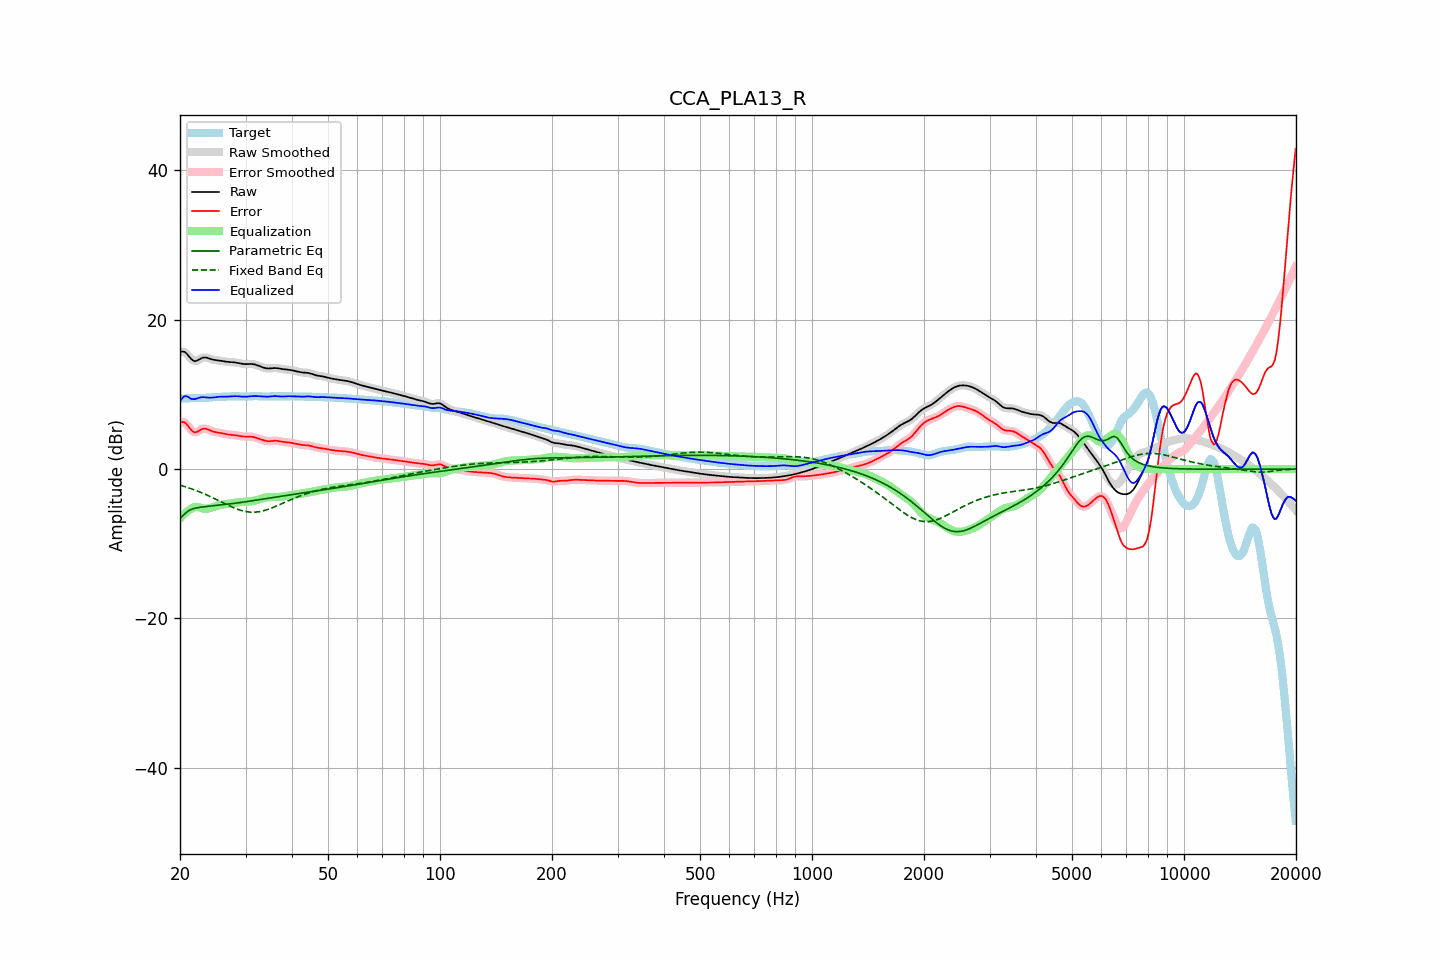

Data behind this chart, as committed beside it:
frequency, raw, error, smoothed, error_smoothed, equalization, parametric_eq, fixed_band_eq, equalized_raw, equalized_smoothed, target
20.00, 15.63, 6.19, 15.64, 6.20, -6.59, -6.56, -2.15, 9.04, 9.05, 9.44
20.20, 15.73, 6.29, 15.73, 6.29, -6.34, -6.38, -2.22, 9.39, 9.39, 9.44
20.40, 15.75, 6.30, 15.74, 6.29, -6.12, -6.20, -2.28, 9.63, 9.62, 9.45
20.61, 15.69, 6.24, 15.67, 6.21, -5.92, -6.00, -2.35, 9.77, 9.75, 9.45
20.81, 15.49, 6.03, 15.49, 6.03, -5.74, -5.79, -2.42, 9.75, 9.75, 9.46
21.02, 15.25, 5.77, 15.24, 5.77, -5.58, -5.64, -2.49, 9.67, 9.66, 9.48
21.23, 14.97, 5.48, 14.98, 5.49, -5.45, -5.50, -2.56, 9.52, 9.53, 9.49
21.44, 14.73, 5.22, 14.74, 5.23, -5.34, -5.41, -2.64, 9.39, 9.40, 9.51
21.66, 14.57, 5.05, 14.56, 5.04, -5.19, -5.32, -2.71, 9.38, 9.37, 9.52
21.87, 14.45, 4.92, 14.48, 4.95, -5.09, -5.27, -2.79, 9.36, 9.38, 9.53
22.09, 14.48, 4.94, 14.48, 4.95, -5.06, -5.21, -2.87, 9.42, 9.43, 9.54
22.31, 14.57, 5.03, 14.56, 5.03, -5.08, -5.17, -2.96, 9.49, 9.49, 9.54
22.54, 14.69, 5.16, 14.69, 5.16, -5.13, -5.14, -3.04, 9.55, 9.56, 9.53
22.76, 14.82, 5.29, 14.81, 5.28, -5.21, -5.11, -3.13, 9.61, 9.60, 9.53
22.99, 14.91, 5.39, 14.90, 5.38, -5.28, -5.08, -3.22, 9.64, 9.62, 9.52
23.22, 14.95, 5.42, 14.94, 5.42, -5.32, -5.05, -3.32, 9.62, 9.62, 9.53
23.45, 14.94, 5.40, 14.94, 5.40, -5.34, -5.02, -3.41, 9.60, 9.60, 9.53
23.69, 14.89, 5.34, 14.89, 5.34, -5.31, -5.00, -3.51, 9.58, 9.58, 9.55
23.92, 14.82, 5.25, 14.82, 5.25, -5.26, -4.98, -3.60, 9.56, 9.56, 9.57
24.16, 14.75, 5.16, 14.75, 5.16, -5.19, -4.95, -3.70, 9.56, 9.56, 9.59
24.40, 14.68, 5.07, 14.69, 5.07, -5.12, -4.93, -3.81, 9.57, 9.57, 9.61
24.65, 14.63, 5.00, 14.63, 5.00, -5.04, -4.91, -3.91, 9.59, 9.59, 9.63
24.89, 14.59, 4.95, 14.60, 4.95, -4.97, -4.89, -4.01, 9.62, 9.62, 9.65
25.14, 14.57, 4.91, 14.57, 4.91, -4.91, -4.86, -4.12, 9.65, 9.65, 9.66
25.39, 14.54, 4.88, 14.54, 4.88, -4.86, -4.84, -4.22, 9.68, 9.68, 9.66
25.65, 14.51, 4.84, 14.51, 4.84, -4.82, -4.82, -4.33, 9.69, 9.69, 9.67
25.91, 14.48, 4.80, 14.48, 4.80, -4.78, -4.80, -4.44, 9.70, 9.70, 9.68
26.16, 14.44, 4.75, 14.44, 4.75, -4.74, -4.77, -4.54, 9.70, 9.70, 9.69
26.43, 14.40, 4.70, 14.41, 4.70, -4.71, -4.75, -4.65, 9.70, 9.70, 9.70
26.69, 14.37, 4.66, 14.37, 4.66, -4.67, -4.72, -4.75, 9.70, 9.70, 9.71
26.96, 14.35, 4.62, 14.35, 4.63, -4.64, -4.70, -4.85, 9.71, 9.71, 9.73
27.23, 14.33, 4.60, 14.33, 4.60, -4.61, -4.67, -4.95, 9.72, 9.72, 9.73
27.50, 14.32, 4.58, 14.32, 4.58, -4.58, -4.64, -5.05, 9.74, 9.74, 9.74
27.77, 14.31, 4.56, 14.31, 4.56, -4.55, -4.62, -5.14, 9.76, 9.75, 9.74
28.05, 14.29, 4.54, 14.28, 4.54, -4.52, -4.59, -5.24, 9.76, 9.76, 9.75
28.33, 14.25, 4.51, 14.25, 4.51, -4.49, -4.56, -5.32, 9.76, 9.76, 9.74
28.62, 14.21, 4.47, 14.21, 4.47, -4.46, -4.53, -5.40, 9.75, 9.75, 9.74
28.90, 14.17, 4.43, 14.17, 4.43, -4.44, -4.50, -5.47, 9.73, 9.73, 9.74
29.19, 14.12, 4.40, 14.12, 4.40, -4.41, -4.47, -5.54, 9.71, 9.71, 9.73
29.48, 14.08, 4.36, 14.09, 4.37, -4.39, -4.44, -5.60, 9.69, 9.69, 9.72
29.78, 14.06, 4.36, 14.06, 4.36, -4.38, -4.41, -5.65, 9.69, 9.69, 9.71
30.08, 14.05, 4.35, 14.06, 4.35, -4.36, -4.38, -5.69, 9.69, 9.69, 9.70
30.38, 14.06, 4.35, 14.06, 4.36, -4.35, -4.34, -5.73, 9.71, 9.71, 9.71
30.68, 14.07, 4.36, 14.07, 4.35, -4.34, -4.31, -5.75, 9.73, 9.73, 9.72
30.99, 14.07, 4.34, 14.07, 4.34, -4.32, -4.28, -5.77, 9.76, 9.75, 9.73
31.30, 14.06, 4.31, 14.06, 4.31, -4.29, -4.25, -5.78, 9.77, 9.77, 9.75
31.61, 14.03, 4.27, 14.03, 4.27, -4.25, -4.21, -5.78, 9.78, 9.78, 9.76
31.93, 13.98, 4.21, 13.97, 4.21, -4.20, -4.18, -5.76, 9.78, 9.77, 9.77
32.24, 13.90, 4.14, 13.90, 4.14, -4.14, -4.14, -5.75, 9.77, 9.77, 9.76
32.57, 13.82, 4.07, 13.82, 4.07, -4.07, -4.11, -5.71, 9.76, 9.76, 9.75
32.89, 13.74, 4.00, 13.74, 4.00, -3.99, -4.08, -5.68, 9.74, 9.74, 9.74
33.22, 13.66, 3.93, 13.65, 3.93, -3.93, -4.04, -5.63, 9.73, 9.73, 9.73
33.55, 13.58, 3.86, 13.58, 3.86, -3.87, -4.01, -5.58, 9.71, 9.72, 9.72
33.89, 13.52, 3.79, 13.52, 3.80, -3.82, -3.97, -5.52, 9.70, 9.71, 9.73
34.23, 13.49, 3.75, 13.49, 3.75, -3.79, -3.94, -5.45, 9.70, 9.70, 9.73
34.57, 13.47, 3.73, 13.47, 3.74, -3.77, -3.91, -5.38, 9.70, 9.71, 9.74
34.92, 13.48, 3.74, 13.48, 3.74, -3.76, -3.87, -5.30, 9.72, 9.72, 9.74
35.27, 13.50, 3.76, 13.50, 3.76, -3.76, -3.84, -5.22, 9.74, 9.74, 9.74
35.62, 13.52, 3.78, 13.52, 3.78, -3.76, -3.80, -5.13, 9.76, 9.76, 9.74
35.97, 13.53, 3.80, 13.53, 3.79, -3.76, -3.77, -5.04, 9.78, 9.77, 9.74
... 635 more rows
